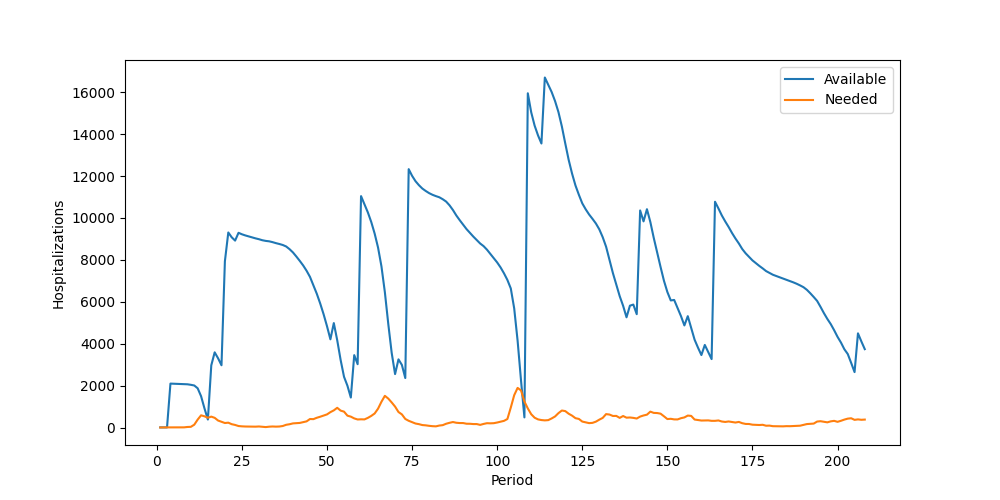

The file beside this chart, header and first rows:
Period, Inventory, Arrived, Available, Needed, Succeeded, Failed, Lost
1, 5, 0, 5, 0, 0, 0, 0
2, 5, 0, 5, 0, 0, 0, 0
3, 5, 0, 5, 5, 5, 0, 0
4, 0, 2095, 2095, 6, 6, 0, 0
5, 2089, 0, 2089, 5, 5, 0, 0
6, 2084, 0, 2084, 9, 9, 0, 0
7, 2075, 0, 2075, 6, 6, 0, 0
8, 2069, 0, 2069, 7, 7, 0, 0
9, 2062, 0, 2062, 25, 25, 0, 0
10, 2037, 0, 2037, 32, 32, 0, 0
11, 2005, 0, 2005, 134, 134, 0, 0
12, 1871, 0, 1871, 377, 377, 0, 0
13, 1494, 0, 1494, 581, 581, 0, 0
14, 913, 0, 913, 534, 534, 0, 0
15, 379, 0, 379, 465, 379, 86, 0
16, 0, 2967, 2967, 519, 519, 0, 0
17, 2448, 1139, 3587, 461, 461, 0, 0
18, 3126, 176, 3302, 332, 332, 0, 0
19, 2970, 0, 2970, 274, 274, 0, 0
20, 2696, 5238, 7934, 214, 214, 0, 0
21, 7720, 1587, 9307, 230, 230, 0, 0
22, 9077, 0, 9077, 158, 158, 0, 0
23, 8919, 0, 8919, 122, 122, 0, 0
24, 8797, 494, 9291, 70, 70, 0, 0
25, 9221, 0, 9221, 55, 55, 0, 0
26, 9166, 0, 9166, 47, 47, 0, 0
27, 9119, 0, 9119, 46, 46, 0, 0
28, 9073, 0, 9073, 47, 47, 0, 0
29, 9026, 0, 9026, 40, 40, 0, 0
30, 8986, 0, 8986, 49, 49, 0, 0
31, 8937, 0, 8937, 32, 32, 0, 0
32, 8905, 0, 8905, 20, 20, 0, 0
33, 8885, 0, 8885, 39, 39, 0, 0
34, 8846, 0, 8846, 48, 48, 0, 0
35, 8798, 0, 8798, 41, 41, 0, 0
36, 8757, 0, 8757, 47, 47, 0, 0
37, 8710, 0, 8710, 71, 71, 0, 0
38, 8639, 0, 8639, 129, 129, 0, 0
39, 8510, 0, 8510, 156, 156, 0, 0
40, 8354, 0, 8354, 196, 196, 0, 0
41, 8158, 0, 8158, 207, 207, 0, 0
42, 7951, 0, 7951, 218, 218, 0, 0
43, 7733, 0, 7733, 253, 253, 0, 0
44, 7480, 0, 7480, 293, 293, 0, 0
45, 7187, 0, 7187, 405, 405, 0, 0
46, 6782, 0, 6782, 399, 399, 0, 0
47, 6383, 0, 6383, 464, 464, 0, 0
48, 5919, 0, 5919, 514, 514, 0, 0
49, 5405, 0, 5405, 572, 572, 0, 0
50, 4833, 0, 4833, 625, 625, 0, 0
51, 4208, 0, 4208, 733, 733, 0, 0
52, 3475, 1509, 4984, 818, 818, 0, 0
53, 4166, 0, 4166, 940, 940, 0, 0
54, 3226, 0, 3226, 806, 806, 0, 0
55, 2420, 0, 2420, 757, 757, 0, 0
56, 1663, 331, 1994, 565, 565, 0, 0
57, 1429, 0, 1429, 518, 518, 0, 0
58, 911, 2543, 3454, 434, 434, 0, 0
59, 3020, 0, 3020, 383, 383, 0, 0
60, 2637, 8406, 11043, 391, 391, 0, 0
... 148 more rows
